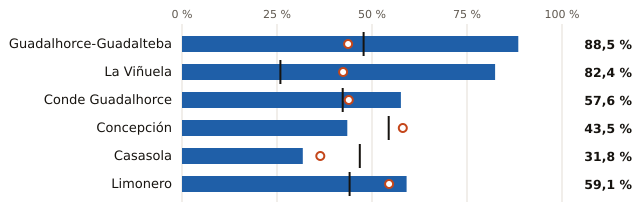

Source data for this figure (header and first rows):
embalse, pct, pct_hace_1_anio, pct_media_10_anios, vol_hm3, capacidad_hm3
Guadalhorce-Guadalteba, 88.5, 43.7, 47.8, 247.0, 279.0
La Viñuela, 82.4, 42.4, 25.9, 136.0, 165.0
Conde Guadalhorce, 57.6, 43.9, 42.3, 38.0, 66.0
Concepción, 43.5, 58.1, 54.4, 27.0, 62.0
Casasola, 31.8, 36.4, 46.8, 7.0, 22.0
Limonero, 59.1, 54.5, 44.1, 13.0, 22.0
